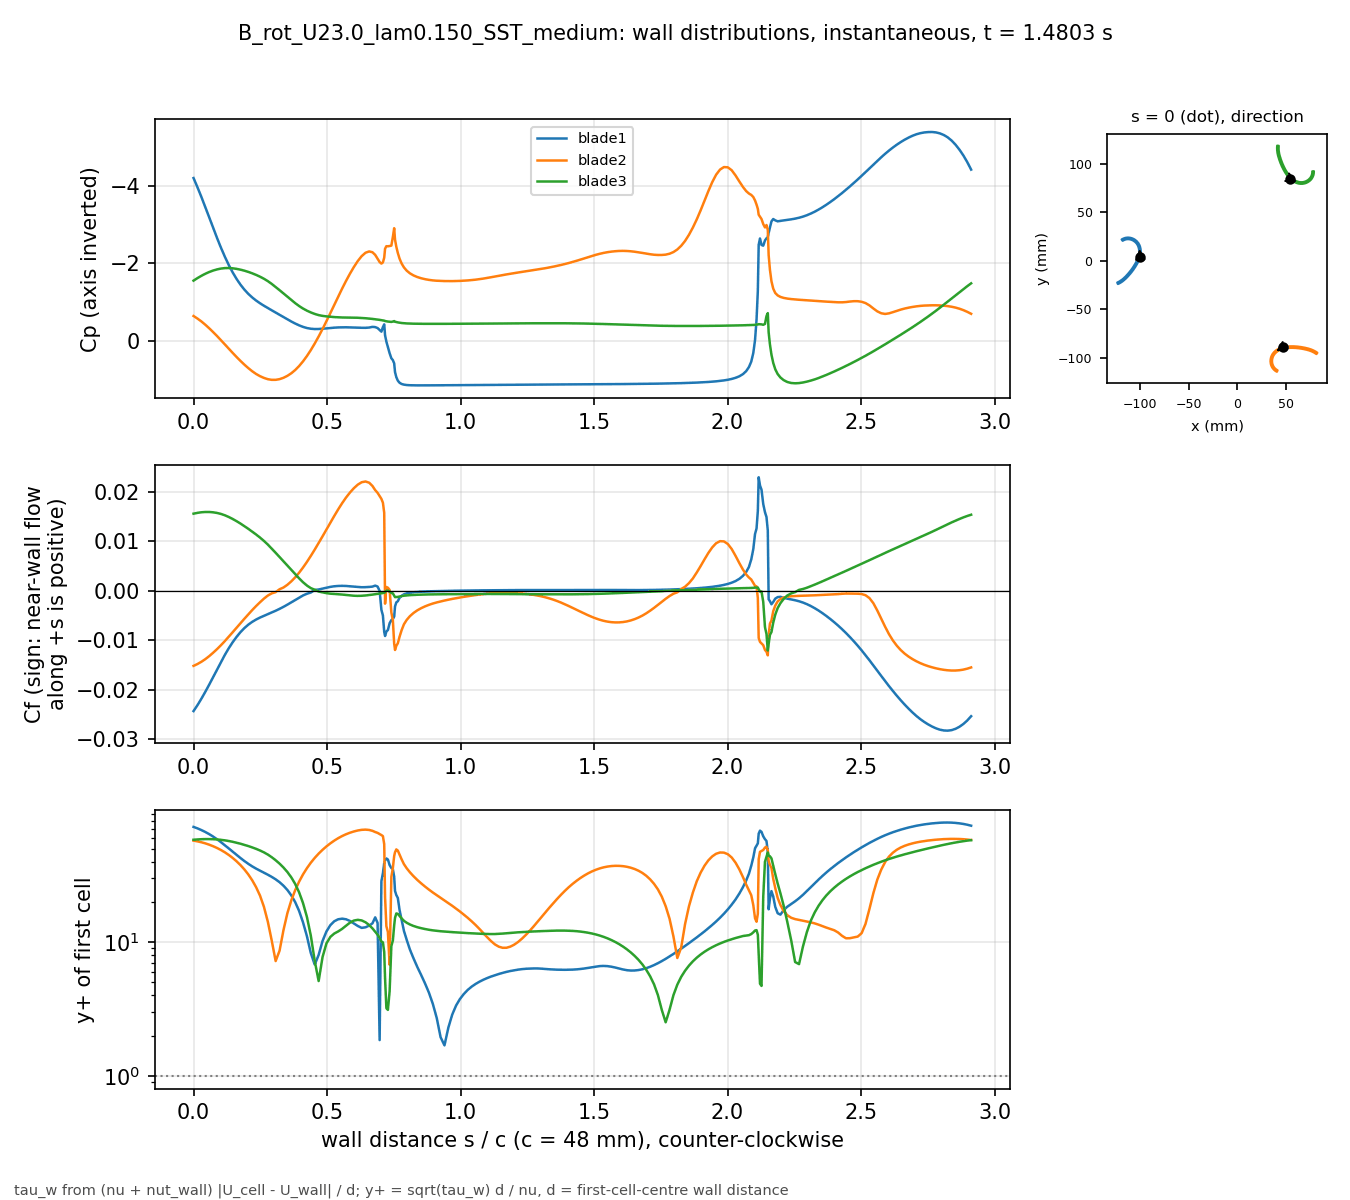

The file beside this chart, header and first rows:
# B_rot_U23.0_lam0.150_SST_medium t=1.48…, p_inf=5.44075; Cf signed by near-wall fl…
patch, s_over_c, x_m, y_m, Cp, Cf, yplus, d_first_m
blade1, 0.000000, -0.1001, 0.004132, -4.194, -0.02428, 72.68, 0.0004348
blade1, 0.01465, -0.09993, 0.004813, -3.958, -0.02309, 70.88, 0.0004348
blade1, 0.02929, -0.09977, 0.005498, -3.709, -0.02179, 68.85, 0.0004348
blade1, 0.04394, -0.09964, 0.006189, -3.449, -0.0204, 66.62, 0.0004348
blade1, 0.05859, -0.09953, 0.006883, -3.183, -0.01894, 64.19, 0.0004348
blade1, 0.07323, -0.09944, 0.007581, -2.916, -0.01743, 61.58, 0.0004348
blade1, 0.08788, -0.09938, 0.008281, -2.653, -0.01589, 58.8, 0.0004348
blade1, 0.1025, -0.09934, 0.008983, -2.401, -0.01438, 55.92, 0.0004348
blade1, 0.1172, -0.09934, 0.009686, -2.168, -0.01293, 53.03, 0.0004348
blade1, 0.1318, -0.09936, 0.01039, -1.954, -0.01159, 50.21, 0.0004348
blade1, 0.1465, -0.09941, 0.01109, -1.763, -0.01037, 47.5, 0.0004348
blade1, 0.1611, -0.09948, 0.01179, -1.594, -0.009288, 44.95, 0.0004348
blade1, 0.1758, -0.09959, 0.01248, -1.446, -0.008327, 42.56, 0.0004348
blade1, 0.1904, -0.09972, 0.01317, -1.318, -0.007505, 40.4, 0.0004347
blade1, 0.205, -0.09989, 0.01386, -1.209, -0.006818, 38.51, 0.0004347
blade1, 0.2197, -0.1001, 0.01453, -1.116, -0.006249, 36.87, 0.0004347
blade1, 0.2343, -0.1003, 0.0152, -1.036, -0.005777, 35.45, 0.0004347
blade1, 0.249, -0.1006, 0.01585, -0.9662, -0.005378, 34.2, 0.0004347
blade1, 0.2636, -0.1008, 0.0165, -0.9025, -0.005023, 33.05, 0.0004347
blade1, 0.2783, -0.1012, 0.01712, -0.8426, -0.004688, 31.93, 0.0004347
blade1, 0.2929, -0.1015, 0.01773, -0.7843, -0.00435, 30.75, 0.0004347
blade1, 0.3075, -0.1019, 0.01832, -0.7266, -0.003998, 29.48, 0.0004347
blade1, 0.3222, -0.1023, 0.01888, -0.6686, -0.003621, 28.06, 0.0004347
blade1, 0.3368, -0.1028, 0.01942, -0.6102, -0.003212, 26.43, 0.0004347
blade1, 0.3515, -0.1032, 0.01994, -0.5519, -0.00277, 24.54, 0.0004347
blade1, 0.3661, -0.1037, 0.02044, -0.4956, -0.002302, 22.38, 0.0004347
blade1, 0.3808, -0.1043, 0.0209, -0.4435, -0.001825, 19.92, 0.0004347
blade1, 0.3954, -0.1048, 0.02134, -0.3968, -0.001346, 17.11, 0.0004347
blade1, 0.41, -0.1054, 0.02175, -0.3569, -0.0009101, 14.07, 0.0004347
blade1, 0.4247, -0.106, 0.02213, -0.3273, -0.000564, 11.07, 0.0004347
blade1, 0.4393, -0.1066, 0.02248, -0.3091, -0.0003152, 8.279, 0.0004347
blade1, 0.454, -0.1072, 0.0228, -0.3012, 0.0002122, 6.794, 0.0004347
blade1, 0.4686, -0.1079, 0.02308, -0.3026, 0.0002964, 8.028, 0.0004347
blade1, 0.4833, -0.1085, 0.02332, -0.3088, 0.0004792, 10.21, 0.0004347
blade1, 0.4979, -0.1092, 0.02353, -0.3178, 0.0006657, 12.03, 0.0004347
blade1, 0.5125, -0.1099, 0.02371, -0.3278, 0.0008261, 13.4, 0.0004347
blade1, 0.5272, -0.1106, 0.02384, -0.3367, 0.0009445, 14.33, 0.0004347
blade1, 0.5418, -0.1113, 0.02394, -0.3428, 0.001011, 14.83, 0.0004347
blade1, 0.5565, -0.112, 0.02399, -0.346, 0.001032, 14.98, 0.0004347
blade1, 0.5711, -0.1127, 0.02401, -0.3463, 0.001011, 14.83, 0.0004347
blade1, 0.5857, -0.1134, 0.02398, -0.3441, 0.0009548, 14.41, 0.0004347
blade1, 0.6004, -0.1141, 0.02391, -0.34, 0.0008769, 13.81, 0.0004347
blade1, 0.615, -0.1148, 0.0238, -0.3362, 0.0008029, 13.21, 0.0004347
blade1, 0.6297, -0.1154, 0.02365, -0.334, 0.0007514, 12.78, 0.0004346
blade1, 0.6443, -0.1161, 0.02346, -0.3327, 0.000767, 12.91, 0.0004347
blade1, 0.658, -0.1167, 0.02325, -0.34, 0.0008139, 13.3, 0.0004347
blade1, 0.6701, -0.1173, 0.02303, -0.3576, 0.0008783, 13.82, 0.0004347
blade1, 0.6804, -0.1177, 0.02283, -0.3511, 0.00108, 15.32, 0.0004347
blade1, 0.6894, -0.1181, 0.02264, -0.3262, 0.0008925, 13.91, 0.0004341
blade1, 0.697, -0.1184, 0.02246, -0.2756, 1.58898e-05, 1.852, 0.0004332
blade1, 0.7036, -0.1187, 0.02231, -0.2335, -0.003811, 28.58, 0.0004316
blade1, 0.7093, -0.119, 0.02217, -0.3509, -0.004963, 32.71, 0.0004328
blade1, 0.7142, -0.1192, 0.02204, -0.4215, -0.008262, 39.05, 0.0004005
blade1, 0.7174, -0.1192, 0.0219, -0.1389, -0.009105, 40.71, 0.0003977
blade1, 0.7223, -0.1191, 0.0217, 0.02166, -0.008203, 42.25, 0.0004348
blade1, 0.728, -0.1189, 0.02147, 0.159, -0.007903, 41.47, 0.0004348
blade1, 0.7344, -0.1187, 0.02121, 0.3223, -0.006529, 37.69, 0.0004348
blade1, 0.7409, -0.1186, 0.02095, 0.4515, -0.005899, 35.83, 0.0004348
blade1, 0.7466, -0.1184, 0.02072, 0.5004, -0.005677, 35.15, 0.0004348
... 613 more rows
